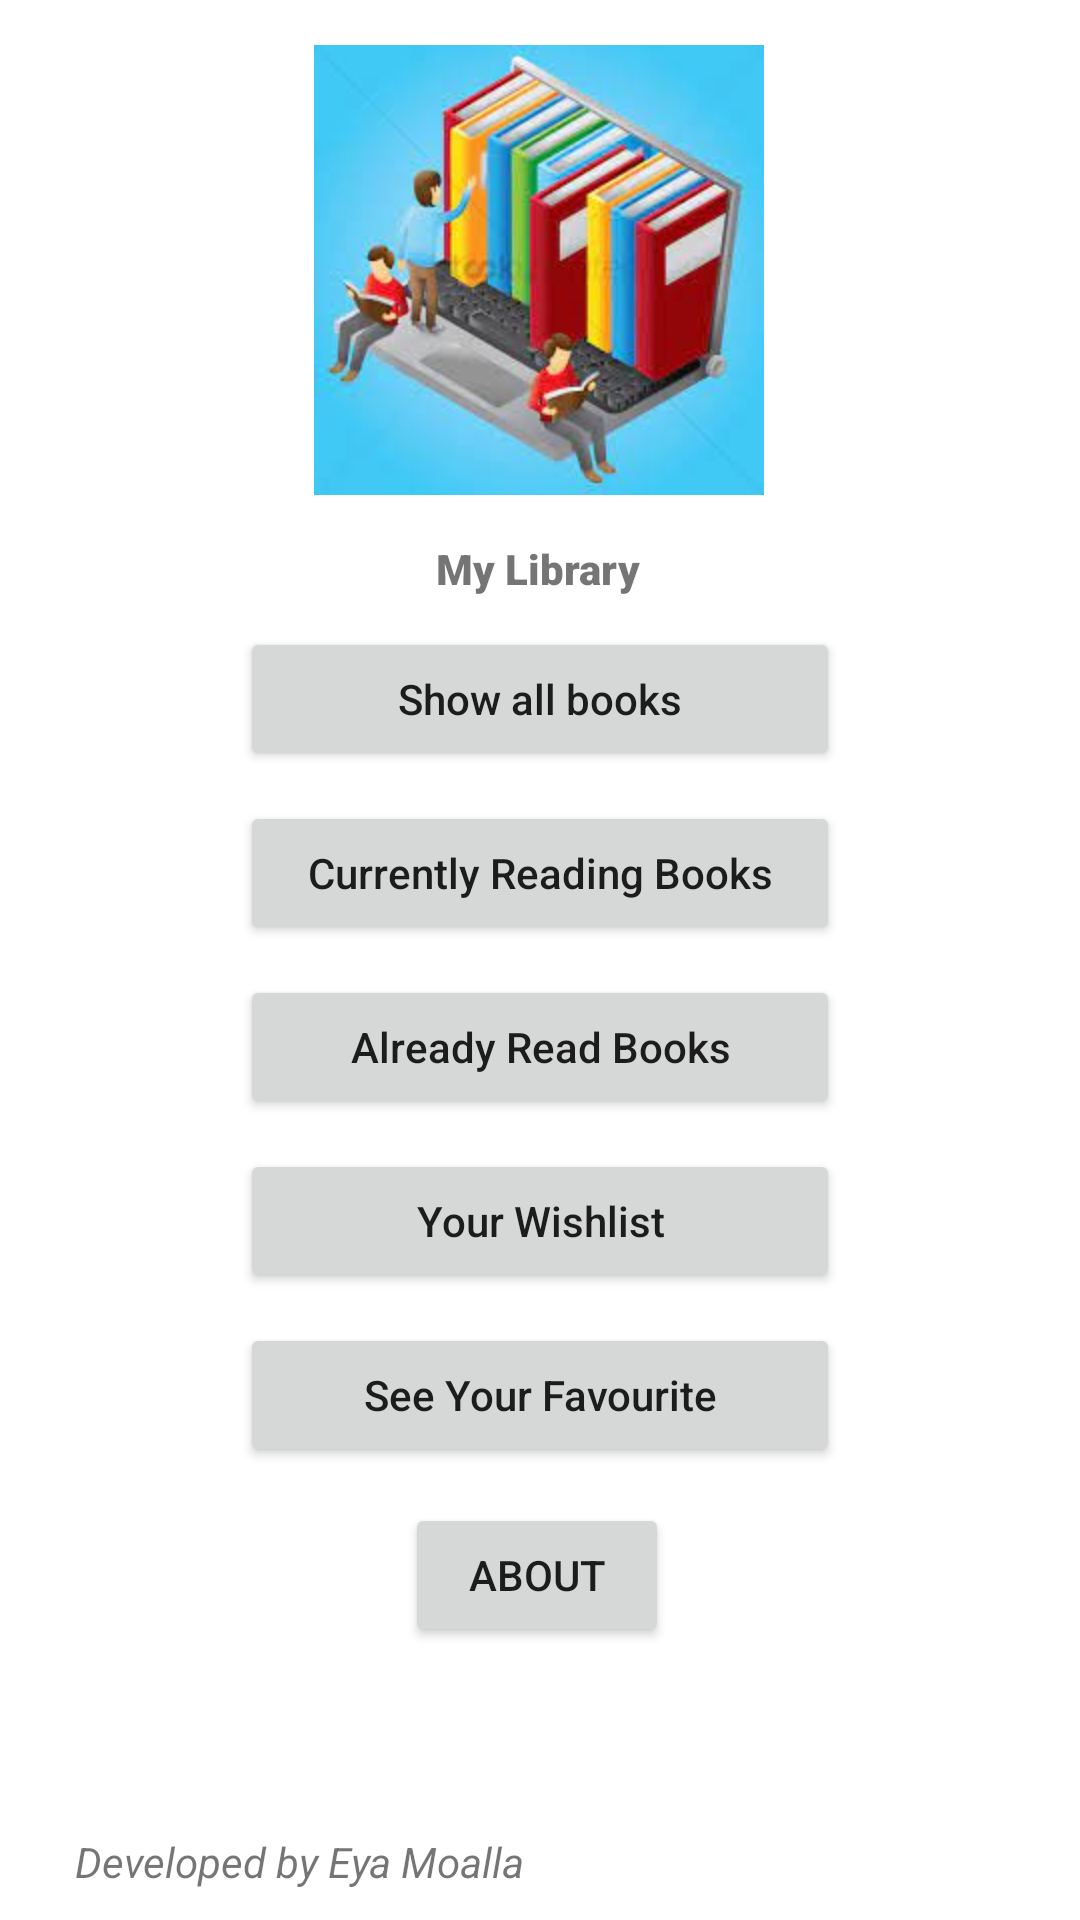

The Android layout XML behind this screen, and the referenced resources:
<!-- AndroidManifest.xml: application theme Theme.MyLibrary -->
<!-- res/layout/activity_home.xml -->
<?xml version="1.0" encoding="utf-8"?>
<androidx.constraintlayout.widget.ConstraintLayout xmlns:android="http://schemas.android.com/apk/res/android"
    xmlns:app="http://schemas.android.com/apk/res-auto"
    xmlns:tools="http://schemas.android.com/tools"
    android:layout_width="match_parent"
    android:layout_height="match_parent"
    tools:context=".homeActivity"
    android:id="@+id/home">

    <TextView
        android:id="@+id/txtName"
        android:layout_width="wrap_content"
        android:layout_height="wrap_content"
        android:layout_marginTop="15dp"
        android:fontFamily="sans-serif-black"
        android:text="My Library"
        android:textStyle="bold"
        app:layout_constraintEnd_toEndOf="parent"
        app:layout_constraintHorizontal_bias="0.498"
        app:layout_constraintStart_toStartOf="parent"
        app:layout_constraintTop_toBottomOf="@+id/imgLogo" />

    <Button
        android:id="@+id/btnAlreadyRead"
        android:layout_width="200dp"
        android:layout_height="wrap_content"
        android:layout_marginTop="10dp"
        android:text="Already Read Books"
        android:textAllCaps="false"
        app:layout_constraintEnd_toEndOf="@+id/btnCurrentlyReading"
        app:layout_constraintStart_toStartOf="@+id/btnCurrentlyReading"
        app:layout_constraintTop_toBottomOf="@+id/btnCurrentlyReading" />

    <Button
        android:id="@+id/btnAbout"
        android:layout_width="wrap_content"
        android:layout_height="wrap_content"
        android:layout_marginTop="12dp"
        android:text="About"
        app:layout_constraintEnd_toEndOf="@+id/btnFavourite"
        app:layout_constraintHorizontal_bias="0.491"
        app:layout_constraintStart_toStartOf="@+id/btnFavourite"
        app:layout_constraintTop_toBottomOf="@+id/btnFavourite" />

    <Button
        android:id="@+id/btnCurrentlyReading"
        android:layout_width="200dp"
        android:layout_height="wrap_content"
        android:layout_marginTop="10dp"
        android:text="Currently Reading Books"
        android:textAllCaps="false"
        app:layout_constraintEnd_toEndOf="@+id/btnAllBooks"
        app:layout_constraintStart_toStartOf="@+id/btnAllBooks"
        app:layout_constraintTop_toBottomOf="@+id/btnAllBooks" />

    <Button
        android:id="@+id/btnWantToRead"
        android:layout_width="200dp"
        android:layout_height="wrap_content"
        android:layout_marginTop="10dp"
        android:text="Your Wishlist"
        android:textAllCaps="false"
        app:layout_constraintEnd_toEndOf="@+id/btnAlreadyRead"
        app:layout_constraintStart_toStartOf="@+id/btnAlreadyRead"
        app:layout_constraintTop_toBottomOf="@+id/btnAlreadyRead" />

    <Button
        android:id="@+id/btnFavourite"
        android:layout_width="200dp"
        android:layout_height="wrap_content"
        android:layout_marginTop="10dp"
        android:text="See Your Favourite"
        android:textAllCaps="false"
        app:layout_constraintEnd_toEndOf="@+id/btnWantToRead"
        app:layout_constraintStart_toStartOf="@+id/btnWantToRead"
        app:layout_constraintTop_toBottomOf="@+id/btnWantToRead" />

    <Button
        android:id="@+id/btnAllBooks"
        android:layout_width="200dp"
        android:layout_height="wrap_content"
        android:layout_marginTop="10dp"
        android:text="Show all books"
        android:textAllCaps="false"
        app:layout_constraintEnd_toEndOf="parent"
        app:layout_constraintStart_toStartOf="parent"
        app:layout_constraintTop_toBottomOf="@+id/txtName" />

    <ImageView
        android:id="@+id/imgLogo"
        android:layout_width="wrap_content"
        android:layout_height="wrap_content"
        android:layout_marginTop="15dp"
        android:src="@mipmap/library"
        app:layout_constraintEnd_toEndOf="parent"
        app:layout_constraintHorizontal_bias="0.498"
        app:layout_constraintStart_toStartOf="parent"
        app:layout_constraintTop_toTopOf="parent" />

    <TextView
        android:id="@+id/txtLicence"
        android:layout_width="wrap_content"
        android:layout_height="wrap_content"
        android:layout_marginBottom="10dp"
        android:text="Developed by Eya Moalla"
        android:textStyle="italic"
        app:layout_constraintBottom_toBottomOf="parent"
        app:layout_constraintEnd_toEndOf="parent"
        app:layout_constraintHorizontal_bias="0.119"
        app:layout_constraintStart_toStartOf="parent" />

</androidx.constraintlayout.widget.ConstraintLayout>
<!-- resources referenced by this layout -->
<resources>
  <!-- mipmap library: jpg bitmap (mipmap-hdpi, 9481 bytes) -->
  <style name="Theme.MyLibrary" parent="Theme.MaterialComponents.Light">
          
          <item name="colorPrimary">@color/purple_500</item>
          <item name="colorPrimaryVariant">@color/purple_700</item>
          <item name="colorOnPrimary">@color/white</item>
          
          <item name="colorSecondary">@color/teal_200</item>
          <item name="colorSecondaryVariant">@color/teal_700</item>
          <item name="colorOnSecondary">@color/black</item>
          
          <item name="android:statusBarColor">?attr/colorPrimaryVariant</item>
          
           <item name="android:windowAnimationStyle">@style/CustomAnimation</item>
      </style>
  <style name="CustomAnimation" parent="@android:style/Animation.Activity">
          <item name="android:activityOpenEnterAnimation">@anim/slide_in</item>
          <item name="android:activityOpenExitAnimation">@anim/slide_out</item>
          <item name="android:activityCloseEnterAnimation">@anim/slide_out</item>
          <item name="android:activityCloseExitAnimation">@anim/slide_in</item>
      </style>
  <!-- not gathered from this repository: default colours our renderer supplied (Android Studio template values) -->
  <color name="purple_500">#FF6200EE</color>
  <color name="purple_700">#FF3700B3</color>
  <color name="teal_200">#FF03DAC5</color>
  <color name="teal_700">#FF018786</color>
  <color name="black">#FF000000</color>
  <color name="white">#FFFFFFFF</color>
</resources>
